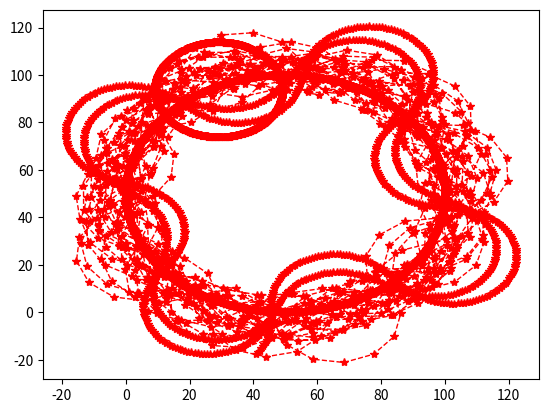

Write the Python code that produced this figure.
from math import *
import random
import matplotlib.pyplot as plt

class robot:

    def __init__(self, length = 20.0):
        self.x = 0.0
        self.y = 0.0
        self.orientation = 0.0
        self.length = length
        self.steering_noise = 0.0
        self.distance_noise = 0.0
        self.steering_drift = 0.0

    def set(self, new_x, new_y, new_orientation):
        self.x = float(new_x)
        self.y = float(new_y)
        self.orientation = float(new_orientation) % (2.0 * pi)

    def set_noise(self, new_s_noise, new_d_noise):
        self.steering_noise = float(new_s_noise)
        self.distance_noise = float(new_d_noise)

    def set_steering_drift(self, drift):
        self.steering_drift = drift
        
    def move(self, steering, distance, 
             tolerance = 0.001, max_steering_angle = pi / 4.0):

        if steering > max_steering_angle:
            steering = max_steering_angle
        if steering < -max_steering_angle:
            steering = -max_steering_angle
        if distance < 0.0:
            distance = 0.0

        res = robot()
        res.length         = self.length
        res.steering_noise = self.steering_noise
        res.distance_noise = self.distance_noise
        res.steering_drift = self.steering_drift

        # apply noise
        steering2 = random.gauss(steering, self.steering_noise)
        distance2 = random.gauss(distance, self.distance_noise)

        # apply steering drift
        steering2 += self.steering_drift

        # Execute motion
        turn = tan(steering2) * distance2 / res.length

        if abs(turn) < tolerance:

            # approximate by straight line motion

            res.x = self.x + (distance2 * cos(self.orientation))
            res.y = self.y + (distance2 * sin(self.orientation))
            res.orientation = (self.orientation + turn) % (2.0 * pi)

        else:

            # approximate bicycle model for motion

            radius = distance2 / turn
            cx = self.x - (sin(self.orientation) * radius)
            cy = self.y + (cos(self.orientation) * radius)
            res.orientation = (self.orientation + turn) % (2.0 * pi)
            res.x = cx + (sin(res.orientation) * radius)
            res.y = cy - (cos(res.orientation) * radius)

        return res

    def __repr__(self):
        return '[x=%.5f y=%.5f orient=%.5f]'  % (self.x, self.y, self.orientation)
   
    def cte(self, radius):#Refer to L6 Control, p 28. 
        center = [radius, radius] 
        cte = ((self.x - center[1])**2 + (self.y - center[0])**2)**0.5 - radius
        return cte

def run(params, radius, printflag = False):
    myrobot = robot()
    myrobot.set(0.0, radius, pi / 2.0)
    speed = 1.0 # motion distance is equal to speed (we assume time = 1)
    err = 0.0
    int_crosstrack_error = 0.0
    N =1000
    crosstrack_error = myrobot.cte(radius)
    x_trajectory = []
    y_trajectory = []
    for i in range(N*2):
        diff_crosstrack_error = - crosstrack_error
        crosstrack_error = myrobot.cte(radius)
        diff_crosstrack_error += crosstrack_error
        int_crosstrack_error += crosstrack_error
        steer = -params[0] * crosstrack_error - params[1] * diff_crosstrack_error - params[2] * int_crosstrack_error
        myrobot = myrobot.move(steer, speed)

        if i >= N:
            err += crosstrack_error ** 2
            x_trajectory.append(myrobot.x)
            y_trajectory.append(myrobot.y)
        # if printflag:
            # print (myrobot)
    if printflag:
        plt.plot(x_trajectory,y_trajectory, color="r", linestyle="--", marker="*", linewidth=1.0)
        plt.show()
        print('**********************************************************************************')
        print('\nFinal parameters: ', params)
        print('\nError: ', err)
    return err / float(N)

def twiddle(radius,tol=0.2,dkp=1.0, dkd=1.0,dki=1.0):
    p = [0.9, 0.0, 0.0]
    dp = [dkp, dkd, dki]
    best_err = run(p, radius)
    it = 0
    while sum(dp) > tol:
        for i in range(len(p)):
            p[i] += dp[i]
            err = run(p, radius)
            if err < best_err:
                best_err = err
                dp[i] *= 1.1
            else:
                p[i] -= 2 * dp[i]
                err = run(p, radius)
                if err < best_err:
                    best_err = err
                    dp[i] *= 1.1
                else:
                    p[i] += dp[i]
                    dp[i] *= 0.9
        it += 1
    return p, best_err

radius = 50.0
params,err = twiddle(radius,dkp=1.0,dkd=0,dki=0)
err = run(params, radius,True)

radius = 50.0
params,err = twiddle(radius,dkp=1.0,dkd=0,dki=1.0)
err = run(params, radius,True)

radius = 50.0
params,err = twiddle(radius,dkp=1.0,dkd=1.0,dki=0.0)
err = run(params, radius,True)

radius = 50.0
params,err = twiddle(radius,dkp=1.0,dkd=1.0,dki=1.0)
err = run(params, radius,True)

from math import *
import random
import matplotlib.pyplot as plt

class robot:

    def __init__(self, length = 20.0):
        self.x = 0.0
        self.y = 0.0
        self.orientation = 0.0
        self.length = length
        self.steering_noise = 0.0
        self.distance_noise = 0.0
        self.steering_drift = 0.0

    def set(self, new_x, new_y, new_orientation):
        self.x = float(new_x)
        self.y = float(new_y)
        self.orientation = float(new_orientation) % (2.0 * pi)

    def set_noise(self, new_s_noise, new_d_noise):
        self.steering_noise = float(new_s_noise)
        self.distance_noise = float(new_d_noise)

    def set_steering_drift(self, drift):
        self.steering_drift = drift
        
    def move(self, steering, distance, 
             tolerance = 0.001, max_steering_angle = pi / 4.0):

        if steering > max_steering_angle:
            steering = max_steering_angle
        if steering < -max_steering_angle:
            steering = -max_steering_angle
        if distance < 0.0:
            distance = 0.0

        res = robot()
        res.length         = self.length
        res.steering_noise = self.steering_noise
        res.distance_noise = self.distance_noise
        res.steering_drift = self.steering_drift

        # apply noise
        steering2 = random.gauss(steering, self.steering_noise)
        distance2 = random.gauss(distance, self.distance_noise)

        # apply steering drift
        steering2 += self.steering_drift

        # Execute motion
        turn = tan(steering2) * distance2 / res.length

        if abs(turn) < tolerance:

            # approximate by straight line motion

            res.x = self.x + (distance2 * cos(self.orientation))
            res.y = self.y + (distance2 * sin(self.orientation))
            res.orientation = (self.orientation + turn) % (2.0 * pi)

        else:

            # approximate bicycle model for motion

            radius = distance2 / turn
            cx = self.x - (sin(self.orientation) * radius)
            cy = self.y + (cos(self.orientation) * radius)
            res.orientation = (self.orientation + turn) % (2.0 * pi)
            res.x = cx + (sin(res.orientation) * radius)
            res.y = cy - (cos(res.orientation) * radius)

        return res

    def __repr__(self):
        return '[x=%.5f y=%.5f orient=%.5f]'  % (self.x, self.y, self.orientation)
   
    def cte(self, radius):#Refer to L6 Control, p 28. 
        center = [radius, radius] 
        cte = ((self.x - center[1])**2 + (self.y - center[0])**2)**0.5 - radius
        return cte

def run(params, radius, printflag = False):
    myrobot = robot()
    myrobot.set(0.0, radius, pi / 2.0)
    speed = 10.0 # motion distance is equal to speed (we assume time = 1)
    err = 0.0
    int_crosstrack_error = 0.0
    N =1000
    crosstrack_error = myrobot.cte(radius)
    x_trajectory = []
    y_trajectory = []
    for i in range(N*2):
        diff_crosstrack_error = - crosstrack_error
        crosstrack_error = myrobot.cte(radius)
        diff_crosstrack_error += crosstrack_error
        int_crosstrack_error += crosstrack_error
        steer = -params[0] * crosstrack_error - params[1] * diff_crosstrack_error - params[2] * int_crosstrack_error
        myrobot = myrobot.move(steer, speed)

        if i >= N:
            err += crosstrack_error ** 2
            x_trajectory.append(myrobot.x)
            y_trajectory.append(myrobot.y)
        # if printflag:
            # print (myrobot)
    if printflag:
        plt.plot(x_trajectory,y_trajectory, color="r", linestyle="--", marker="*", linewidth=1.0)
        plt.show()
        print('**********************************************************************************')
        print('\nFinal parameters: ', params)
        print('\nError: ', err)
    return err / float(N)

def twiddle(radius,tol=0.2,dkp=1.0, dkd=1.0,dki=1.0):
    p = [0.9, 0.0, 0.0]
    dp = [dkp, dkd, dki]
    best_err = run(p, radius)
    it = 0
    while sum(dp) > tol:
        for i in range(len(p)):
            p[i] += dp[i]
            err = run(p, radius)
            if err < best_err:
                best_err = err
                dp[i] *= 1.1
            else:
                p[i] -= 2 * dp[i]
                err = run(p, radius)
                if err < best_err:
                    best_err = err
                    dp[i] *= 1.1
                else:
                    p[i] += dp[i]
                    dp[i] *= 0.9
        it += 1
    return p, best_err

radius = 50.0
params,err = twiddle(radius,dkp=1.0,dkd=1.0,dki=1.0)
err = run(params, radius,True)

from math import *
import random
import matplotlib.pyplot as plt

class robot:

    def __init__(self, length = 20.0):
        self.x = 0.0
        self.y = 0.0
        self.orientation = 0.0
        self.length = length
        self.steering_noise = 0.0
        self.distance_noise = 0.0
        self.steering_drift = 0.0

    def set(self, new_x, new_y, new_orientation):
        self.x = float(new_x)
        self.y = float(new_y)
        self.orientation = float(new_orientation) % (2.0 * pi)

    def set_noise(self, new_s_noise, new_d_noise):
        self.steering_noise = float(new_s_noise)
        self.distance_noise = float(new_d_noise)

    def set_steering_drift(self, drift):
        self.steering_drift = drift
        
    def move(self, steering, distance, 
             tolerance = 0.001, max_steering_angle = pi / 4.0):

        if steering > max_steering_angle:
            steering = max_steering_angle
        if steering < -max_steering_angle:
            steering = -max_steering_angle
        if distance < 0.0:
            distance = 0.0

        res = robot()
        res.length         = self.length
        res.steering_noise = self.steering_noise
        res.distance_noise = self.distance_noise
        res.steering_drift = self.steering_drift

        # apply noise
        steering2 = random.gauss(steering, self.steering_noise)
        distance2 = random.gauss(distance, self.distance_noise)

        # apply steering drift
        steering2 += self.steering_drift

        # Execute motion
        turn = tan(steering2) * distance2 / res.length

        if abs(turn) < tolerance:

            # approximate by straight line motion

            res.x = self.x + (distance2 * cos(self.orientation))
            res.y = self.y + (distance2 * sin(self.orientation))
            res.orientation = (self.orientation + turn) % (2.0 * pi)

        else:

            # approximate bicycle model for motion

            radius = distance2 / turn
            cx = self.x - (sin(self.orientation) * radius)
            cy = self.y + (cos(self.orientation) * radius)
            res.orientation = (self.orientation + turn) % (2.0 * pi)
            res.x = cx + (sin(res.orientation) * radius)
            res.y = cy - (cos(res.orientation) * radius)

        return res

    def __repr__(self):
        return '[x=%.5f y=%.5f orient=%.5f]'  % (self.x, self.y, self.orientation)
   
    def cte(self, radius):
        center = [radius, radius] 
        cte = ((self.x - center[1])**2 + (self.y - center[0])**2)**0.5 - radius
        return cte

def run(params, radius, dt, printflag = False):
    myrobot = robot()
    myrobot.set(0.0, radius, pi / 2.0)
    speed = 10.0 # motion distance is equal to speed (we assume time = 1)
    err = 0.0
    int_crosstrack_error = 0.0
    N =1000
    crosstrack_error = myrobot.cte(radius)
    x_trajectory = []
    y_trajectory = []
    for i in range(N*2):
        diff_crosstrack_error = - crosstrack_error
        crosstrack_error = myrobot.cte(radius)
        diff_crosstrack_error = (diff_crosstrack_error+crosstrack_error)/dt
        int_crosstrack_error += crosstrack_error*dt
        steer = -params[0] * crosstrack_error - params[1] * diff_crosstrack_error - params[2] * int_crosstrack_error
        myrobot = myrobot.move(steer, speed*dt)

        if i >= N:
            err += crosstrack_error ** 2
            x_trajectory.append(myrobot.x)
            y_trajectory.append(myrobot.y)
    if printflag:
        plt.plot(x_trajectory,y_trajectory, color="r", linestyle="--", marker="*", linewidth=1.0)
        plt.show()
        print('**********************************************************************************')
        print('\nFinal parameters: ', params)
        print('\nError: ', err)
    return err / float(N)

def twiddle(radius,tol=0.2,dkp=1.0, dkd=1.0,dki=1.0, dt=1):
    p = [0.9, 0.0, 0.0]
    dp = [dkp, dkd, dki]
    best_err = run(p, radius, dt)
    it = 0
    while sum(dp) > tol:
        for i in range(len(p)):
            p[i] += dp[i]
            err = run(p, radius, dt)
            if err < best_err:
                best_err = err
                dp[i] *= 1.1
            else:
                p[i] -= 2 * dp[i]
                err = run(p, radius, dt)
                if err < best_err:
                    best_err = err
                    dp[i] *= 1.1
                else:
                    p[i] += dp[i]
                    dp[i] *= 0.9
        it += 1
    return p, best_err

radius = 50.0
dt=0.05
params,err = twiddle(radius,dkp=1.0,dkd=1.0,dki=1.0,dt=dt)
err = run(params, radius, dt=dt, printflag=True)

